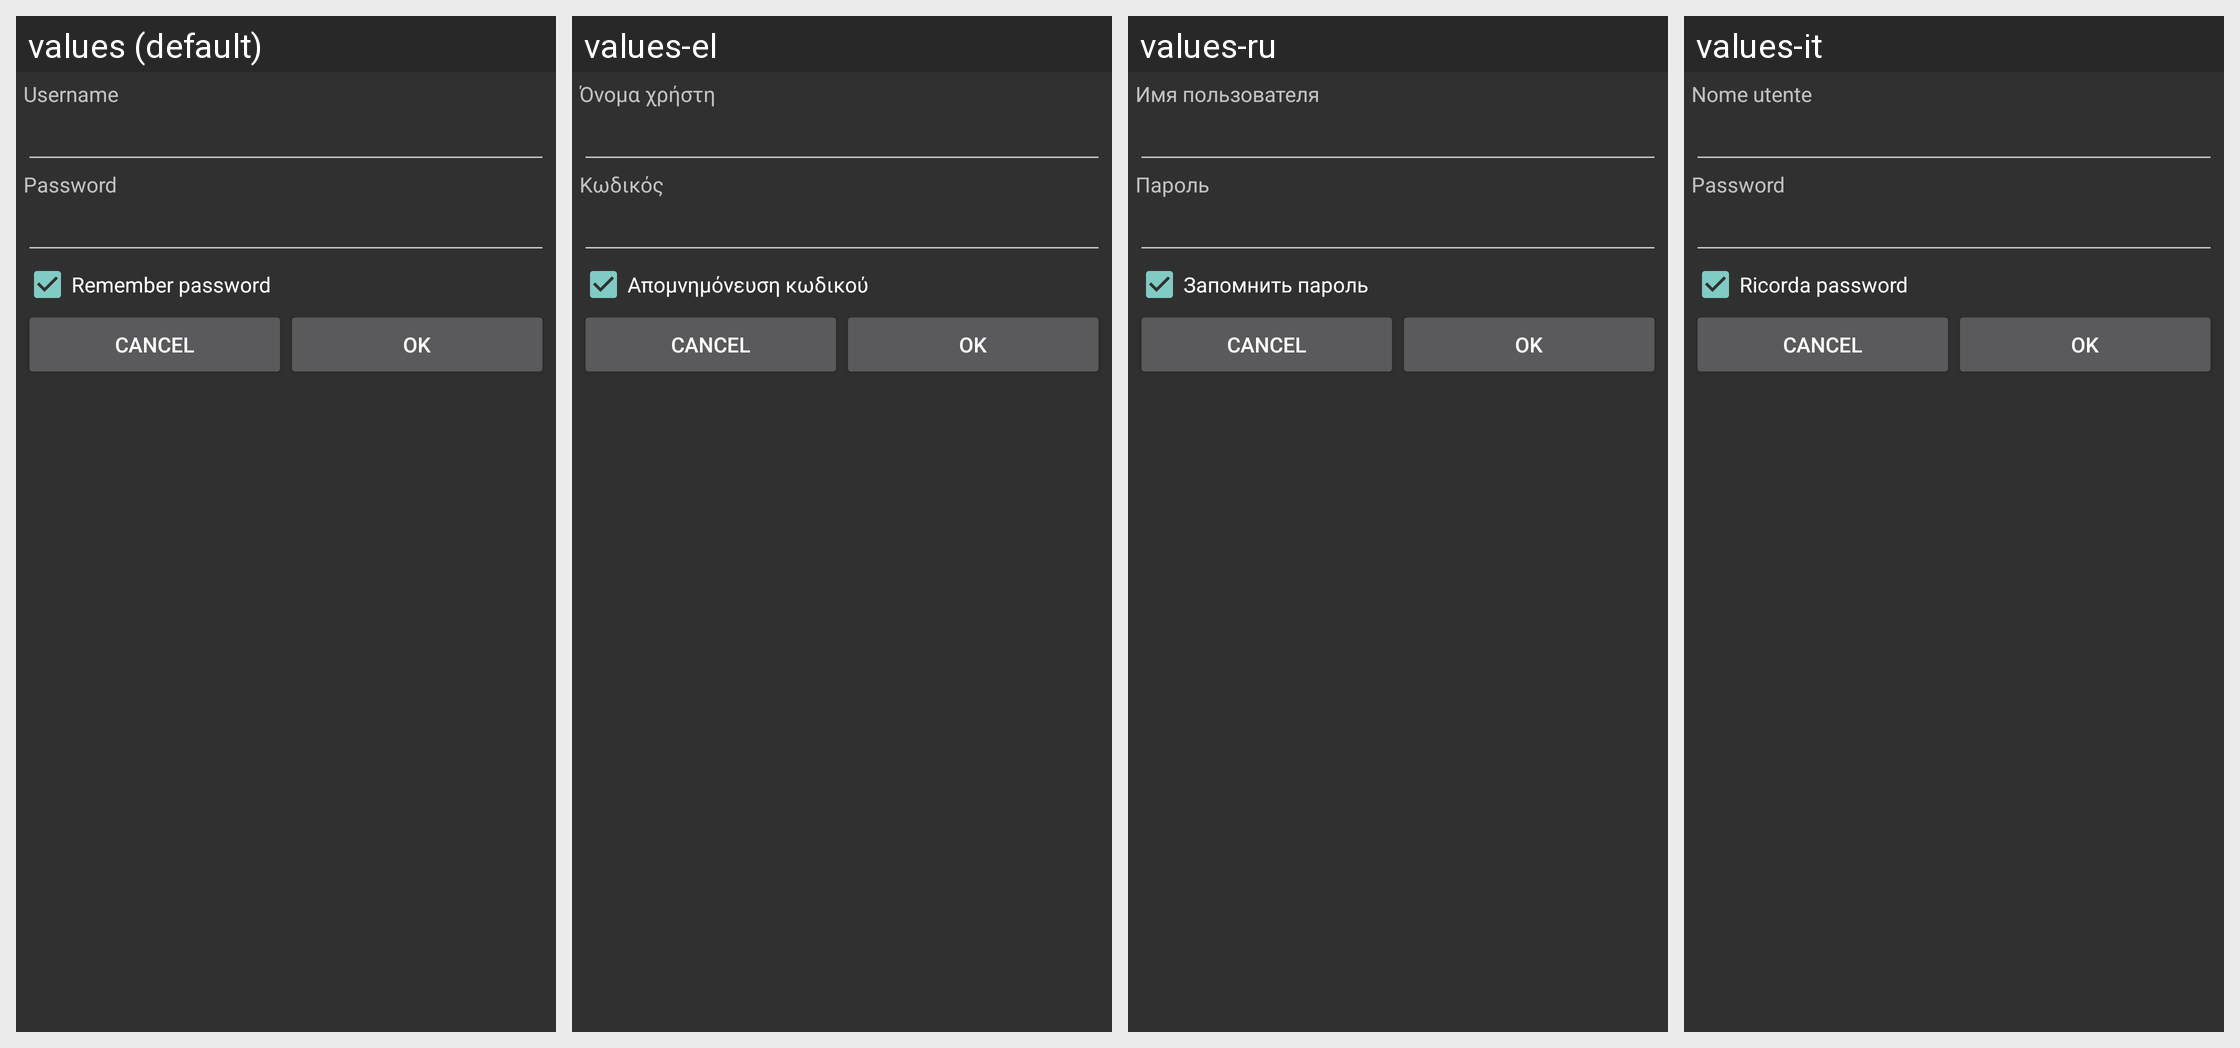

This grid shows one Android layout under several languages. Give, for every string resource on the screen, its name, the default text and each shown locale's text.
Android screen res/layout/dialog_login.xml rendered under 4 locales, left to right: values (default), values-el, values-ru, values-it. Device: Nexus 5 (rendered at 1080×1920; each locale shown at half size, 540×960, under a caption strip naming it); theme Theme.
Other locales in the repository, not shown: values-de, values-es, values-et, values-fr, values-gl, values-ja, values-ko, values-nb, values-pl, values-pt, values-tr.
Strings drawn on this screen, with the default value and each locale's value (text and hints the layout hard-codes, and strings that could not be matched under every locale, appear in the picture but are not listed):

username
  values: Username
  values-el: Όνομα χρήστη
  values-ru: Имя пользователя
  values-it: Nome utente

password
  values: Password
  values-el: Κωδικός
  values-ru: Пароль
  values-it: Password

remember_password
  values: Remember password
  values-el: Απομνημόνευση κωδικού
  values-ru: Запомнить пароль
  values-it: Ricorda password
